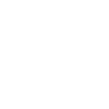
t = 0.00 s
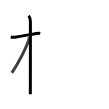
t = 2.75 s
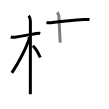
t = 5.50 s
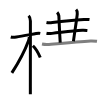
t = 8.50 s
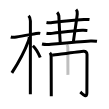
t = 11.25 s
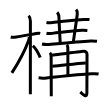
t = 14.00 s

The animated SVG that drew these frames (rendered in a browser with its animation timeline set to each time). Animation: 14 SMIL elements (animate=14); one cycle of 14.00 s.

<svg width="109px" height="109px" viewBox="0 0 px 109px" xmlns="http://www.w3.org/2000/svg" xmlns:xlink="http://www.w3.org/1999/xlink" xml:space="preserve" version="1.1"  baseProfile="full">
<path d="M10.78,36.97c1.72,0.53,4.09,0.28,5.6,0.06c4.93-0.7,13.77-2.43,19.75-3.5c1.19-0.21,2.75-0.41,4.13-0.17" style="fill:none;stroke:black;stroke-width:3;opacity:0">
  <animate attributeType="CSS" attributeName="opacity" from="0" to="1" begin="0s" dur="1s" repeatCount="Indefinite" fill="freeze" />
</path>
<path d="M28.61,15.75c1.26,1.26,1.79,3,1.79,5.17c0,6.7-0.04,48.26-0.05,65.95c0,3.64,0,6.27,0,7.38" style="fill:none;stroke:black;stroke-width:3;opacity:0">
  <animate attributeType="CSS" attributeName="opacity" from="0" to="1" begin="1s" dur="1s" repeatCount="Indefinite" fill="freeze" />
</path>
<path d="M29.25,36.88c0,1-0.55,3.29-0.82,4.02c-4.88,13.33-8.85,19.89-16.57,31.94" style="fill:none;stroke:black;stroke-width:3;opacity:0">
  <animate attributeType="CSS" attributeName="opacity" from="0" to="1" begin="2s" dur="1s" repeatCount="Indefinite" fill="freeze" />
</path>
<path d="M32.88,45.75c2.62,2.38,5.75,8,7.38,11.75" style="fill:none;stroke:black;stroke-width:3;opacity:0">
  <animate attributeType="CSS" attributeName="opacity" from="0" to="1" begin="3s" dur="1s" repeatCount="Indefinite" fill="freeze" />
</path>
<path d="M46.48,22.55c1.56,0.31,4.44,0.25,5.98,0.06c9.29-1.11,21.42-2.36,31.57-3.07c2.59-0.18,4.16-0.1,5.46,0.06" style="fill:none;stroke:black;stroke-width:3;opacity:0">
  <animate attributeType="CSS" attributeName="opacity" from="0" to="1" begin="4s" dur="1s" repeatCount="Indefinite" fill="freeze" />
</path>
<path d="M57.14,12.34c1.07,1.07,1.56,2.7,1.69,3.49c0.13,0.79,0.67,15.67,1.4,26.87" style="fill:none;stroke:black;stroke-width:3;opacity:0">
  <animate attributeType="CSS" attributeName="opacity" from="0" to="1" begin="5s" dur="1s" repeatCount="Indefinite" fill="freeze" />
</path>
<path d="M76.08,9.49c1.15,1.15,1.29,2.64,1.19,4.32c-0.19,3.23-2.52,17.44-3.81,27.47" style="fill:none;stroke:black;stroke-width:3;opacity:0">
  <animate attributeType="CSS" attributeName="opacity" from="0" to="1" begin="6s" dur="1s" repeatCount="Indefinite" fill="freeze" />
</path>
<path d="M46.48,33.32c1.46,0.31,4.16,0.21,5.6,0.06c9.79-1.01,19.81-2.38,30.17-3.07c2.43-0.16,3.9,0.15,5.12,0.31" style="fill:none;stroke:black;stroke-width:3;opacity:0">
  <animate attributeType="CSS" attributeName="opacity" from="0" to="1" begin="7s" dur="1s" repeatCount="Indefinite" fill="freeze" />
</path>
<path d="M42,44.04c1.82,0.41,5.16,0.58,6.97,0.41c11.53-1.08,29.69-2.88,41.67-3.51c3.02-0.16,4.85,0.2,6.36,0.4" style="fill:none;stroke:black;stroke-width:3;opacity:0">
  <animate attributeType="CSS" attributeName="opacity" from="0" to="1" begin="8s" dur="1s" repeatCount="Indefinite" fill="freeze" />
</path>
<path d="M49.88,52.69c0.9,0.9,1.27,2.44,1.27,3.78c0,1.05,0.08,23.09,0.11,33.91c0.01,3.1,0.02,5.27,0.02,5.77" style="fill:none;stroke:black;stroke-width:3;opacity:0">
  <animate attributeType="CSS" attributeName="opacity" from="0" to="1" begin="9s" dur="1s" repeatCount="Indefinite" fill="freeze" />
</path>
<path d="M52.15,55.18c4.94-0.6,28.97-3.8,31.49-3.94c2.12-0.11,3.38,1.26,3.38,3.25c0,4.4-0.14,34.39-0.14,38.61c0,5.51-4.5,0.65-6.6-1.11" style="fill:none;stroke:black;stroke-width:3;opacity:0">
  <animate attributeType="CSS" attributeName="opacity" from="0" to="1" begin="10s" dur="1s" repeatCount="Indefinite" fill="freeze" />
</path>
<path d="M66.78,44.79c0.65,0.65,1.05,1.78,1.05,3.04c0,8.11,0.1,16.31,0.1,27.04" style="fill:none;stroke:black;stroke-width:3;opacity:0">
  <animate attributeType="CSS" attributeName="opacity" from="0" to="1" begin="11s" dur="1s" repeatCount="Indefinite" fill="freeze" />
</path>
<path d="M52.32,66.16c9.65-0.71,23.1-2.66,33.55-3.23" style="fill:none;stroke:black;stroke-width:3;opacity:0">
  <animate attributeType="CSS" attributeName="opacity" from="0" to="1" begin="12s" dur="1s" repeatCount="Indefinite" fill="freeze" />
</path>
<path d="M38.56,77.84c2.69,0.41,5.4,0.4,7.97,0.14c13.14-1.35,31.5-3.5,44.91-4.19c2.33-0.12,4.85-0.18,7.15,0.23" style="fill:none;stroke:black;stroke-width:3;opacity:0">
  <animate attributeType="CSS" attributeName="opacity" from="0" to="1" begin="13s" dur="1s" repeatCount="Indefinite" fill="freeze" />
</path>
</svg>
